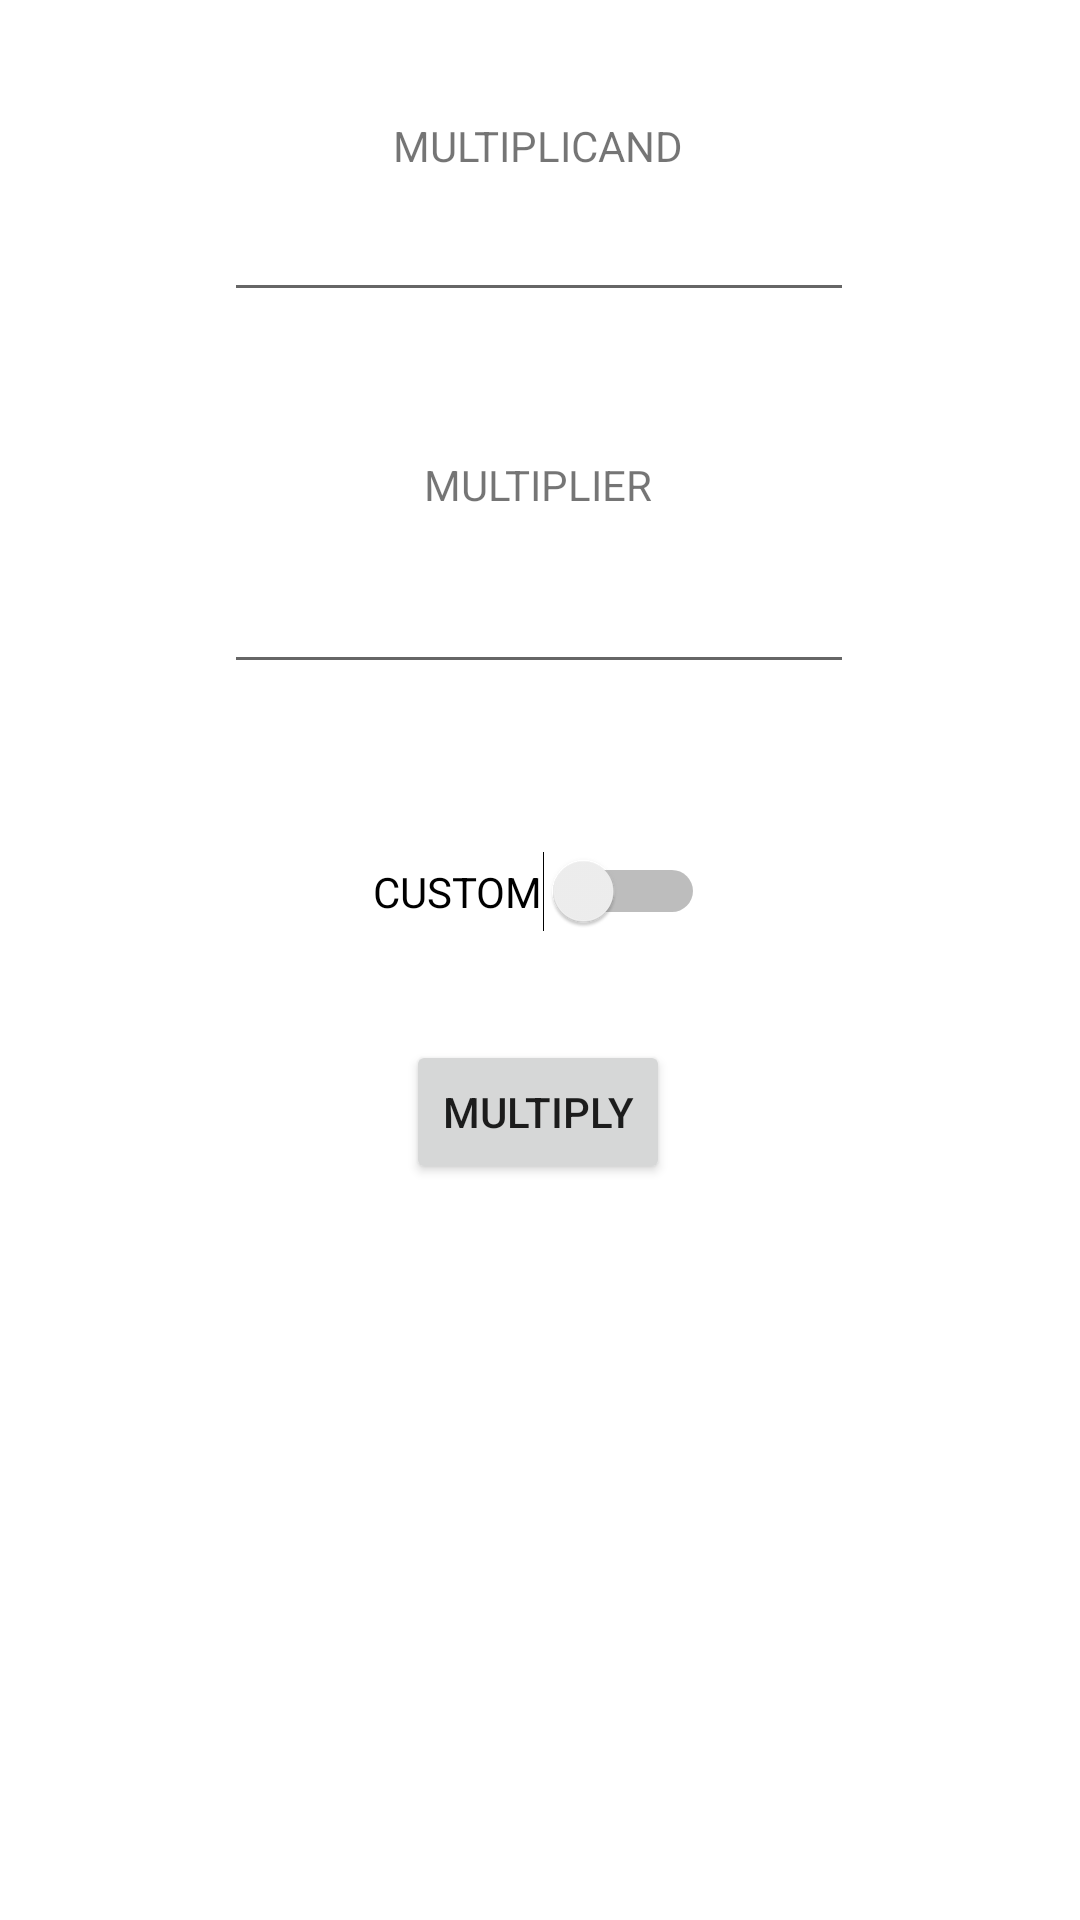

This screen was rendered from an Android layout file. Write that file and the resources it references.
<!-- AndroidManifest.xml: application theme Theme.CAO -->
<!-- res/layout/activity_b_o_o_t_h.xml -->
<?xml version="1.0" encoding="utf-8"?>
<androidx.constraintlayout.widget.ConstraintLayout xmlns:android="http://schemas.android.com/apk/res/android"
    xmlns:app="http://schemas.android.com/apk/res-auto"
    xmlns:tools="http://schemas.android.com/tools"
    android:layout_width="match_parent"
    android:layout_height="match_parent"
    tools:context=".BOOTH">

    <EditText
        android:id="@+id/Au"
        android:layout_width="wrap_content"
        android:layout_height="wrap_content"
        android:layout_marginBottom="536dp"
        android:ems="10"
        android:inputType="number"
        app:layout_constraintBottom_toBottomOf="parent"
        app:layout_constraintEnd_toEndOf="parent"
        app:layout_constraintHorizontal_bias="0.497"
        app:layout_constraintStart_toStartOf="parent" />

    <EditText
        android:id="@+id/Ade"
        android:layout_width="wrap_content"
        android:layout_height="wrap_content"
        android:layout_marginBottom="412dp"
        android:ems="10"
        android:inputType="number"
        app:layout_constraintBottom_toBottomOf="parent"
        app:layout_constraintEnd_toEndOf="parent"
        app:layout_constraintHorizontal_bias="0.497"
        app:layout_constraintStart_toStartOf="parent" />

    <Button
        android:id="@+id/add"
        android:layout_width="wrap_content"
        android:layout_height="wrap_content"
        android:layout_marginBottom="140dp"
        android:onClick="onc"
        android:text="MULTIPLY"
        app:layout_constraintBottom_toBottomOf="parent"
        app:layout_constraintEnd_toEndOf="parent"
        app:layout_constraintHorizontal_bias="0.498"
        app:layout_constraintStart_toStartOf="parent"
        app:layout_constraintTop_toBottomOf="@+id/editTextNumber"
        app:layout_constraintVertical_bias="0.255" />

    <TextView
        android:id="@+id/textView"
        android:layout_width="100dp"
        android:layout_height="19dp"
        android:text="MULTIPLICAND"
        app:layout_constraintBottom_toTopOf="@+id/Au"
        app:layout_constraintEnd_toEndOf="parent"
        app:layout_constraintHorizontal_bias="0.504"
        app:layout_constraintStart_toStartOf="parent"
        app:layout_constraintTop_toTopOf="parent"
        app:layout_constraintVertical_bias="0.893" />

    <TextView
        android:id="@+id/textView2"
        android:layout_width="wrap_content"
        android:layout_height="wrap_content"
        android:layout_marginTop="48dp"
        android:text="MULTIPLIER"
        app:layout_constraintEnd_toEndOf="parent"
        app:layout_constraintHorizontal_bias="0.498"
        app:layout_constraintStart_toStartOf="parent"
        app:layout_constraintTop_toBottomOf="@+id/Au" />

    <Switch
        android:id="@+id/s1"
        android:layout_width="wrap_content"
        android:layout_height="wrap_content"
        android:layout_marginTop="32dp"
        android:onClick="ac"
        android:text="CUSTOM"
        app:layout_constraintBottom_toBottomOf="parent"
        app:layout_constraintEnd_toEndOf="parent"
        app:layout_constraintHorizontal_bias="0.498"
        app:layout_constraintStart_toStartOf="parent"
        app:layout_constraintTop_toBottomOf="@+id/Ade"
        app:layout_constraintVertical_bias="0.067" />

    <TextView
        android:id="@+id/t4"
        android:layout_width="wrap_content"
        android:layout_height="wrap_content"
        android:layout_marginTop="40dp"
        android:text="NUMBER OF BITS"
        app:layout_constraintEnd_toEndOf="parent"
        app:layout_constraintStart_toStartOf="parent"
        app:layout_constraintTop_toBottomOf="@+id/s1"
        android:visibility="gone"/>

    <EditText
        android:id="@+id/editTextNumber"
        android:layout_width="30dp"
        android:layout_height="60dp"
        android:layout_marginTop="4dp"
        android:ems="10"
        android:gravity="center"
        android:inputType="number"
        android:visibility="gone"
        app:layout_constraintEnd_toEndOf="parent"
        app:layout_constraintHorizontal_bias="0.498"
        app:layout_constraintStart_toStartOf="parent"
        app:layout_constraintTop_toBottomOf="@+id/t4" />

</androidx.constraintlayout.widget.ConstraintLayout>
<!-- resources referenced by this layout -->
<resources>
  <style name="Theme.CAO" parent="Theme.MaterialComponents.DayNight.DarkActionBar">
          
          <item name="colorPrimary">@color/purple_500</item>
          <item name="colorPrimaryVariant">@color/purple_700</item>
          <item name="colorOnPrimary">@color/white</item>
          
          <item name="colorSecondary">@color/teal_200</item>
          <item name="colorSecondaryVariant">@color/teal_700</item>
          <item name="colorOnSecondary">@color/black</item>
          
          <item name="android:statusBarColor" tools:targetApi="l">?attr/colorPrimaryVariant</item>
          
      </style>
  <!-- not gathered from this repository: default colours our renderer supplied (Android Studio template values) -->
  <color name="purple_500">#FF6200EE</color>
  <color name="purple_700">#FF3700B3</color>
  <color name="teal_200">#FF03DAC5</color>
  <color name="teal_700">#FF018786</color>
  <color name="black">#FF000000</color>
  <color name="white">#FFFFFFFF</color>
</resources>
